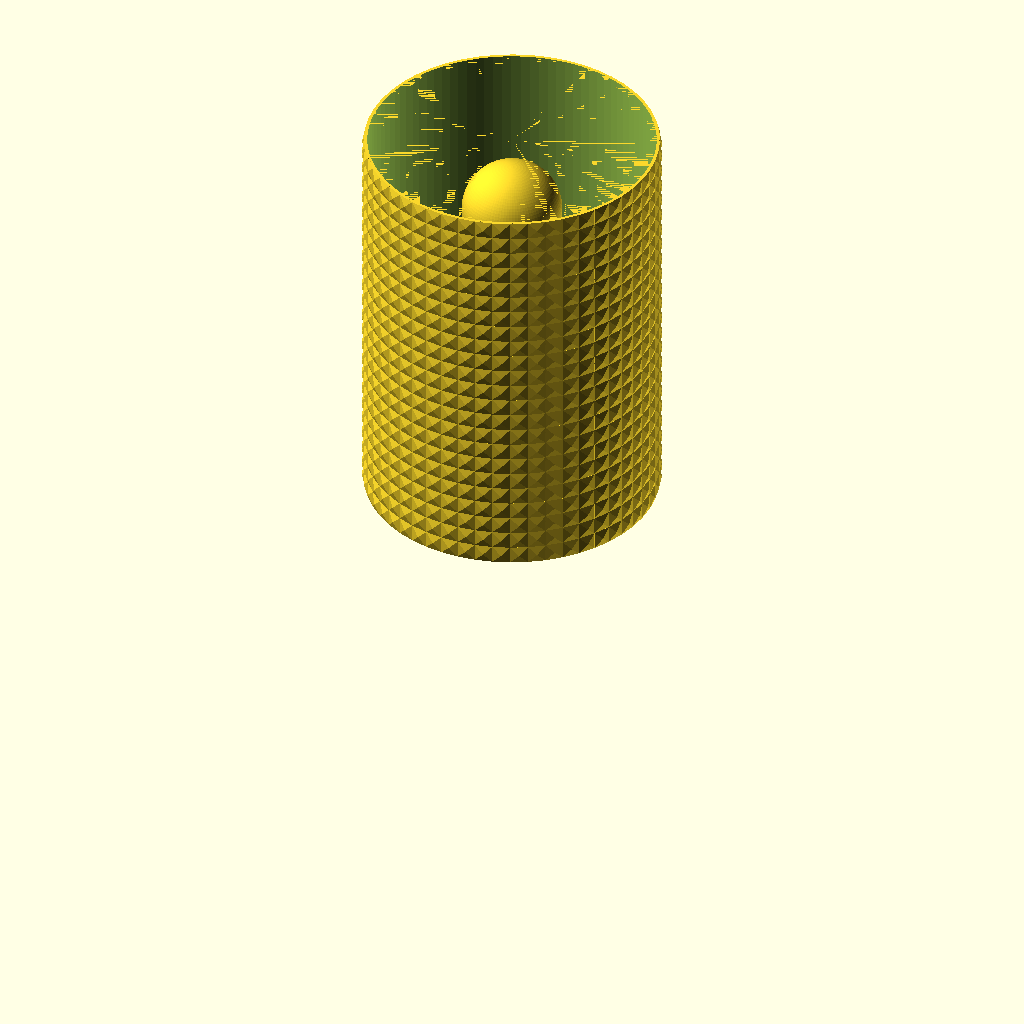
Cell 1: the model at its default parameters.
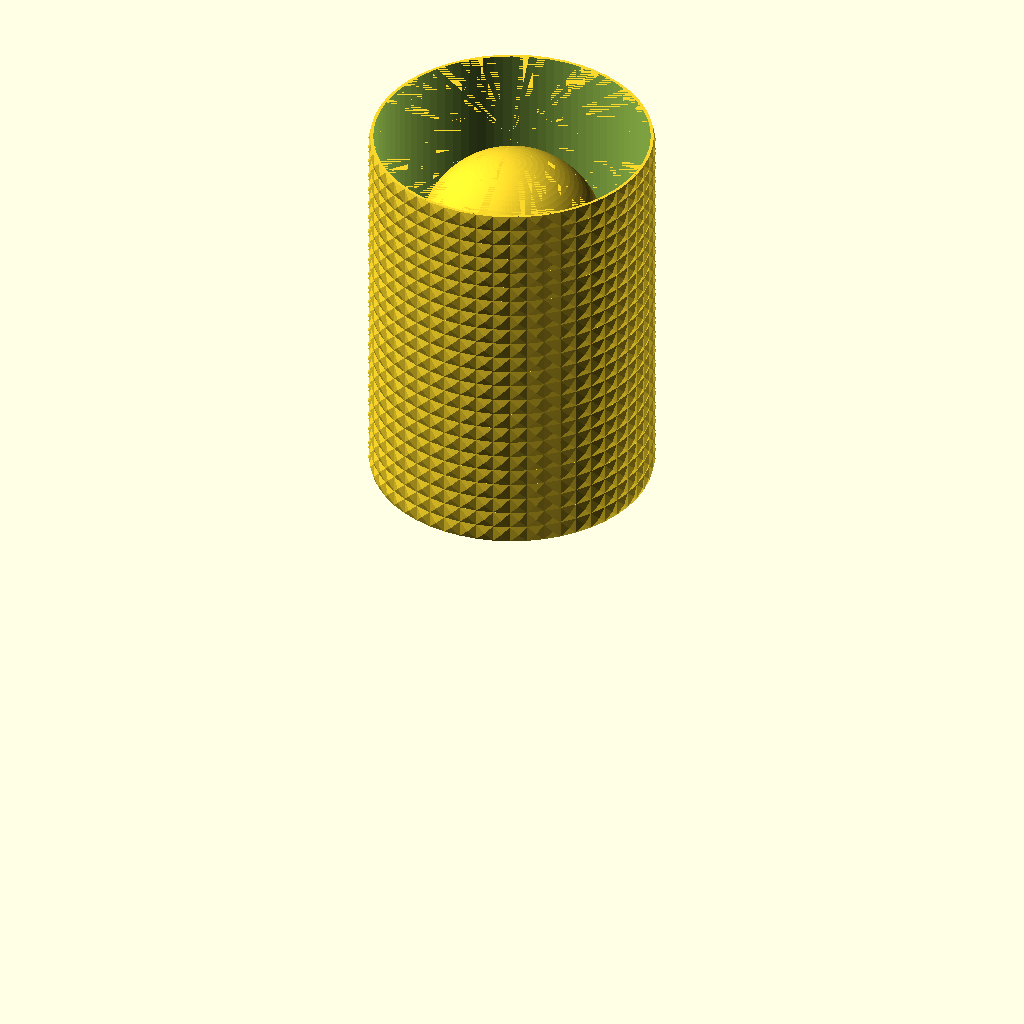
Cell 2: INNER_DIAMETER = 78 (everything else at default).
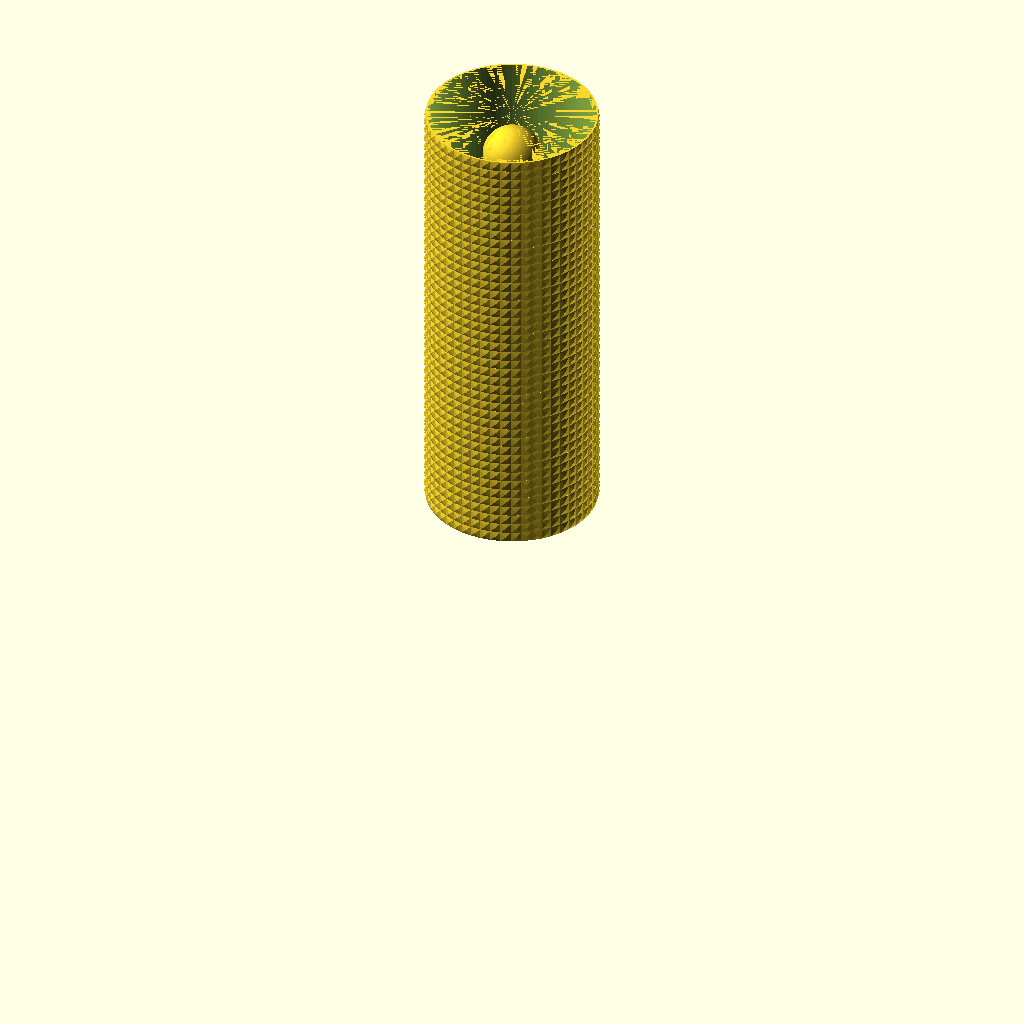
Cell 3 — INNER_HEIGHT set to 300, the other parameters unchanged.
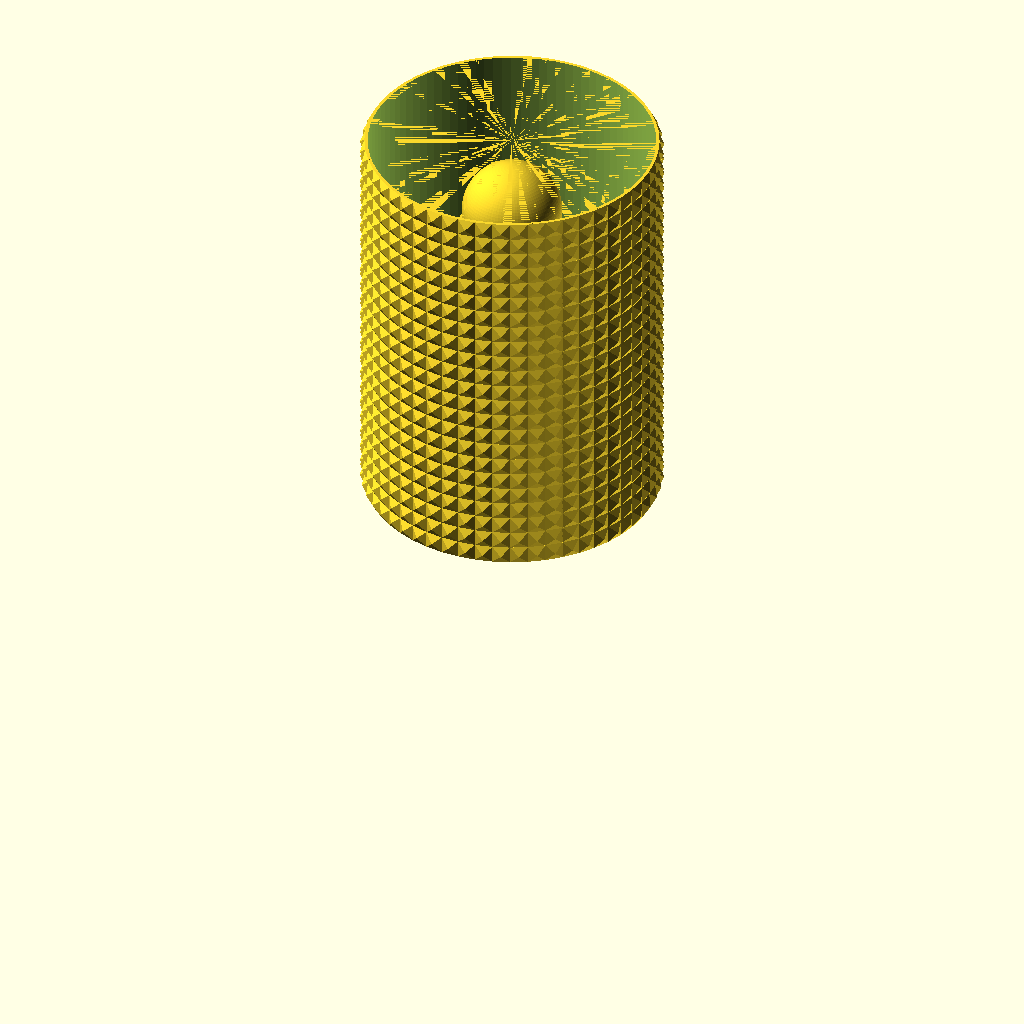
Cell 4: the same model with PROTUDE = 2.
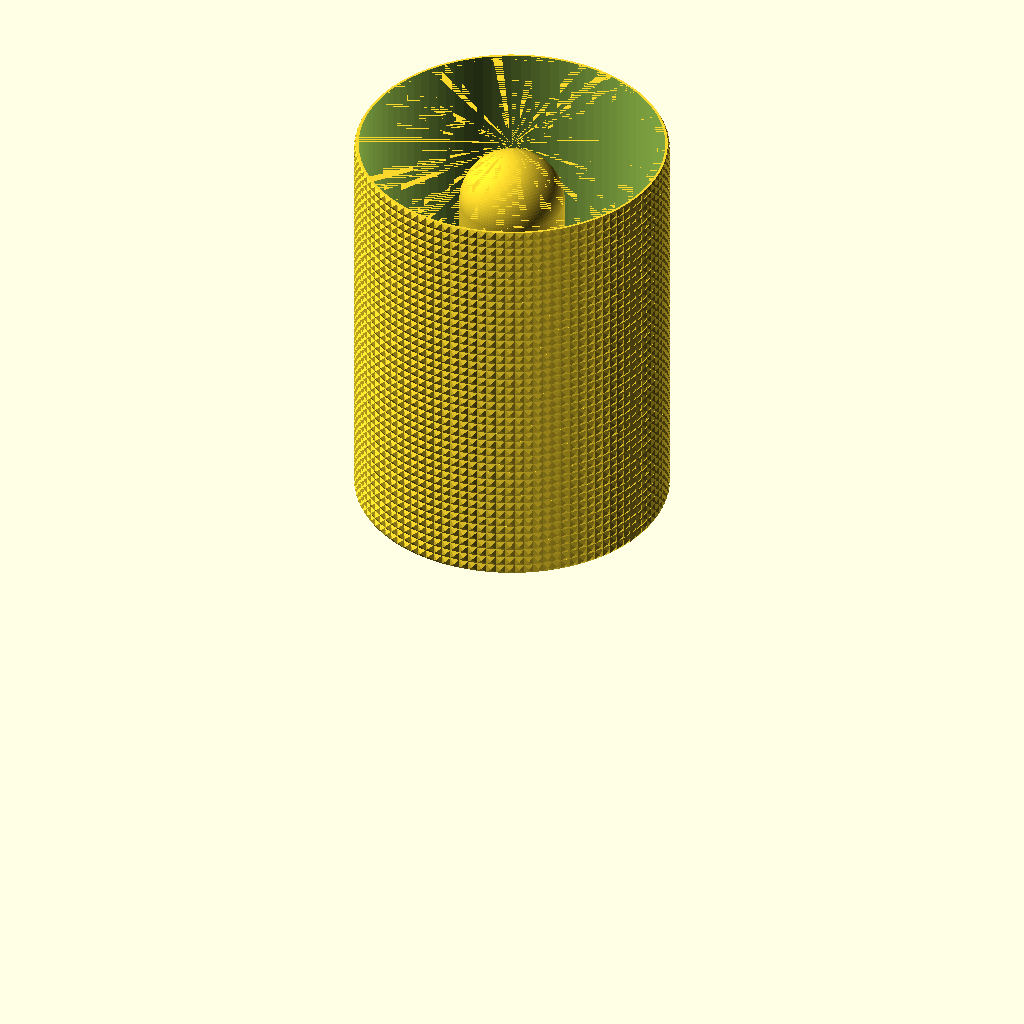
Cell 5 — N set to 104, the other parameters unchanged.
The same orthographic view direction (rotation 55°, 0°, 25°; colour scheme Cornfield) for every cell, with the view re-fitted per cell, so scale and position can differ between cells.
Source of the model, 3d-printing/2024-10-19--bugs-racket-stand/bugs-racket-stand.scad:
/* Cylinder with central hole, to hold a bug killing electrical racket.

Faceted sides and hollow to be filled with concrete.
*/


INNER_DIAMETER =  39;
INNER_HEIGHT   = 150;
WALL           =   8;
PROTUDE        =   1;
R              = 120/2;
N              =  52;
A              = 360/N;
C              = sin(A) * R;
BASE_H         = C*2;
OUTER_HEIGHT   = INNER_HEIGHT + BASE_H;
M              = floor(OUTER_HEIGHT/C) + 1;
HEIGHT         = M * C;
SKIN           = 0.8;

ATOM = 0.01;
$fn = $preview ? 100 : 200;

function get_vars() = [N, M, R, INNER_DIAMETER, SKIN];

module ring(n, m, r, protude, inset=0) {
    a = 360/n;
    v = r * (1-cos(a));
    c = sin(a) * r;
    
    cylinder(r=r-v*2-inset, h=m*c);

    if (protude>0) {
        for(j=[0:m-1]) {
            for (i=[0:n-1]) {
                translate([0, 0, j*c])
                rotate([0, 0, 360/n*i])
                translate([r-v-inset, 0, c/2])
                rotate([0, 90, 0])
                hull() {
                    translate([0, 0, -WALL/4])
                    cube([c, c, WALL/2], center=true);

                    translate([0, 0, protude])
                    cube([ATOM, ATOM, ATOM], center=true);
                }
            }
        }
    }
}

module hole(extra=0) {
    translate([0, 0, BASE_H + INNER_DIAMETER/2]) {
        cylinder(d=INNER_DIAMETER+extra, h=HEIGHT*2);
        sphere(d=INNER_DIAMETER+extra);
    }
}

module all() {
    difference() {
        union() {
            ring(N, M, R, 0);
            ring(N, M, R, PROTUDE);
        }

        // hole
        hole();

        // chamfer
        h = INNER_DIAMETER*.75;
        translate([0, 0, HEIGHT - h + ATOM])
        cylinder(d2=INNER_DIAMETER + WALL*2 - 2, d1=0, h=h);

        // base hollowing
        difference() {
            translate([0, 0, -ATOM])
            ring(N, M-1, R, $preview?0:PROTUDE, inset=SKIN);
            
            hole(SKIN*2);
        }
    }
}

module cap() {
    k = .98;
    rr = R*k - 3;
    h = 1 - .2;
    difference() {
        hull() {
            for (z=[0, .3]) {
                translate([0, 0, z])
                intersection() {
                    ring(N, 1, R, PROTUDE);
                    cylinder(r=R*2, h=ATOM);
                }
            }

            translate([0, 0, h])
            scale([k, k, 1])
            intersection() {
                ring(N, 1, R, PROTUDE);
                cylinder(r=R*2, h=ATOM);
            }
        }
    
        cylinder(r=rr, h=2, center= true);
    }
    
    n = 9;
    intersection() {
        union()
        for (i=[0:n-1]) {
            rotate([0, 0, 360/n*i])
            translate([-1, 0, 0])
            cube([2, rr, .7]);
        }
        cylinder(r=rr-.1, h=2, center= true);
    }
}

if(0)
    cap();
else
rotate([0,180, 0])
difference() {
    all();
    //cube(1000);
}

echo(M);
Parameter table extracted from the source (name, type, default, range or options):
INNER_DIAMETER: number, default 39
INNER_HEIGHT: number, default 150
WALL: number, default 8
PROTUDE: number, default 1
N: number, default 52
SKIN: number, default 0.8
ATOM: number, default 0.01
